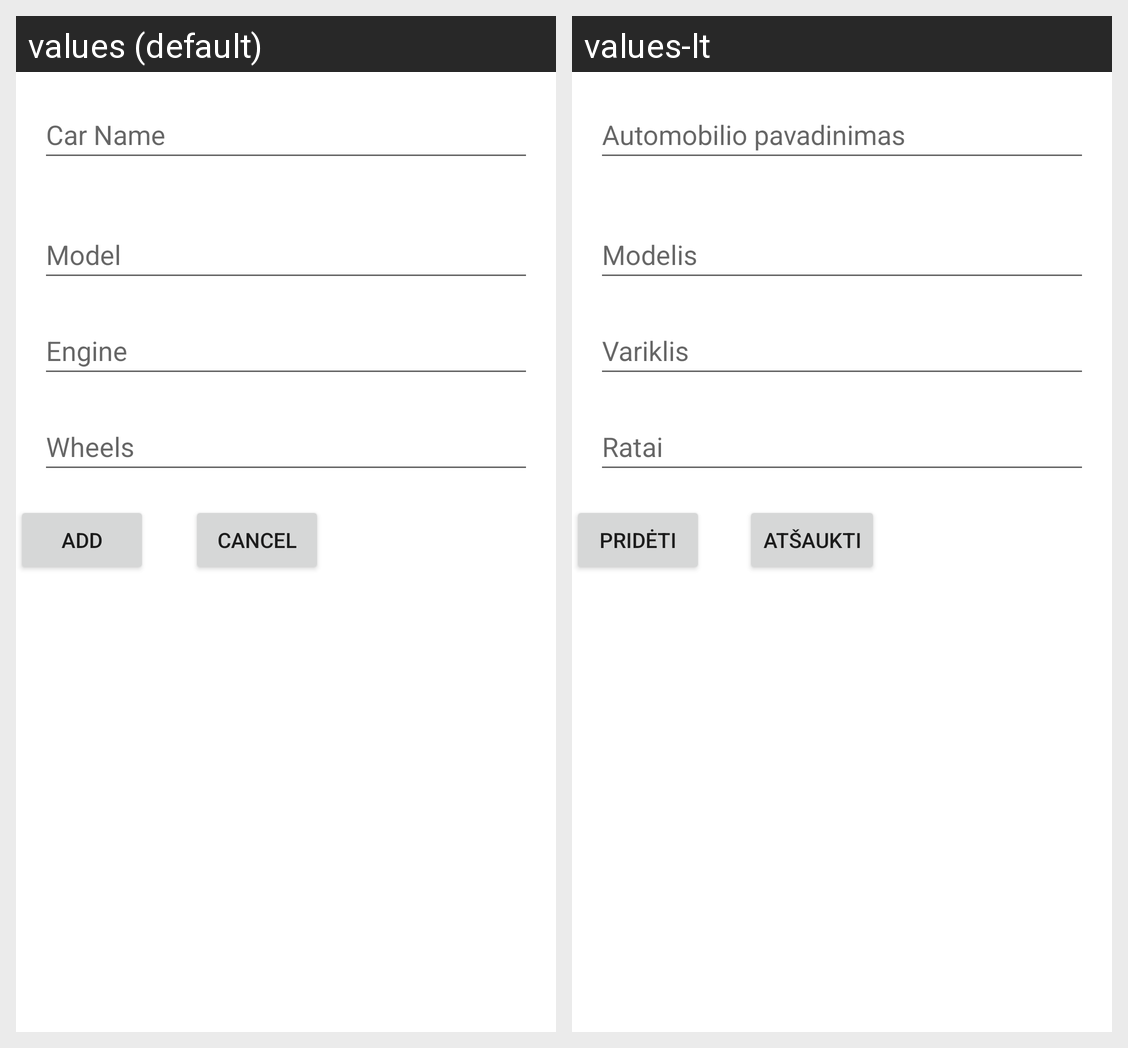

Here is an Android app screen in its default locale and in the app's own translations. Write out the translated-string differences for the strings that appear on this screen.
Android screen res/layout/activity_add_car.xml rendered under 2 locales, left to right: values (default), values-lt. Device: Nexus 5 (rendered at 1080×1920; each locale shown at half size, 540×960, under a caption strip naming it); theme Theme.CarAd.
Strings drawn on this screen, with the default value and each locale's value (text and hints the layout hard-codes, and strings that could not be matched under every locale, appear in the picture but are not listed):

hint_car_name
  values: Car Name
  values-lt: Automobilio pavadinimas

hint_model
  values: Model
  values-lt: Modelis

hint_engine
  values: Engine
  values-lt: Variklis

hint_wheels
  values: Wheels
  values-lt: Ratai

button_add
  values: Add
  values-lt: Pridėti

button_cancel
  values: Cancel
  values-lt: Atšaukti
